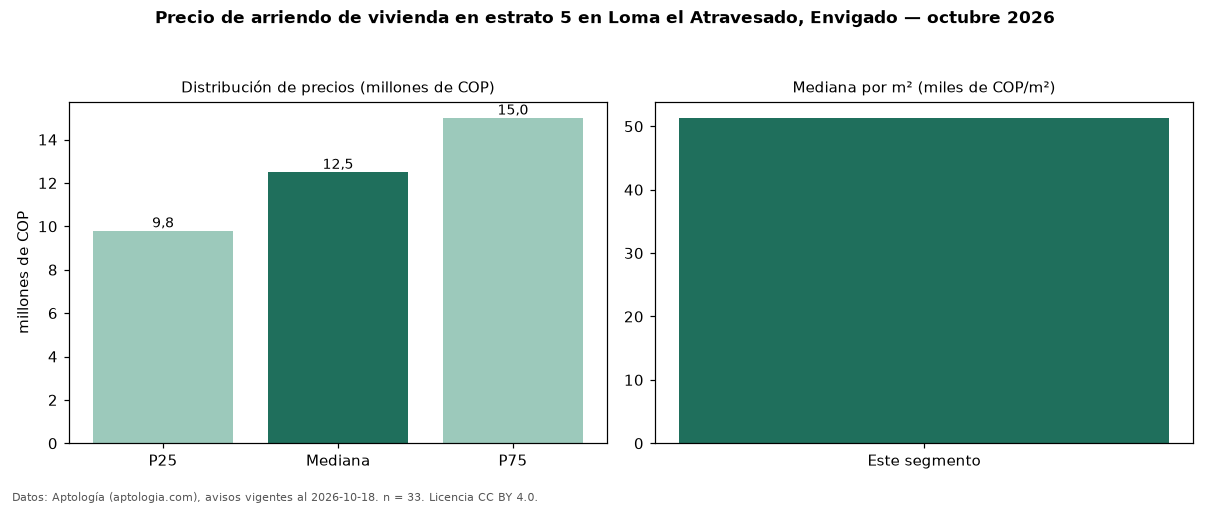

The file beside this chart, header and first rows:
seccion, metrica, valor, moneda, n
precio, p25, 9800000, COP, 33
precio, mediana, 12500000, COP, 33
precio, p75, 15000000, COP, 33
precio, minimo, 3200000, COP, 33
precio, maximo, 18500000, COP, 33
m2, mediana_precio_m2, 51333, COP, 32
m2, area_mediana_m2, 220.0, m2, 32
banos, mediana_banos, 4.0, , 
parqueadero, pct_con_parqueadero, 100.0, %, 33
estrato, estrato_mas_frecuente, 5, , 33
habitaciones, 3+, 13000000, COP, 29
fuente, fecha_datos, 2026-10-18, , 
fuente, atribucion, https://www.aptologia.com/arriendo/envig…, , 
fuente, licencia, CC BY 4.0, , 
